Run: headless pygame with SDL's dummy video driver; simulated clock (each Clock.tick advances the game by its frame time, no real sleeping); random seed 0; keys injected as events and as key.get_pressed() state; mouse plan: one left click at the window centre at the start of phase 2, then a move to the lower-right quarter at the start of phase 3.
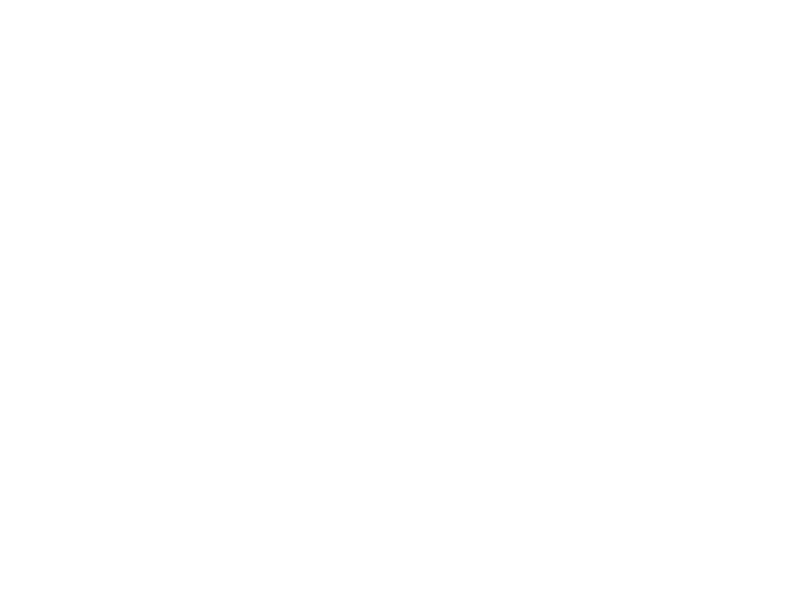
Frame 1 of 4 · flips 1–60 · no input
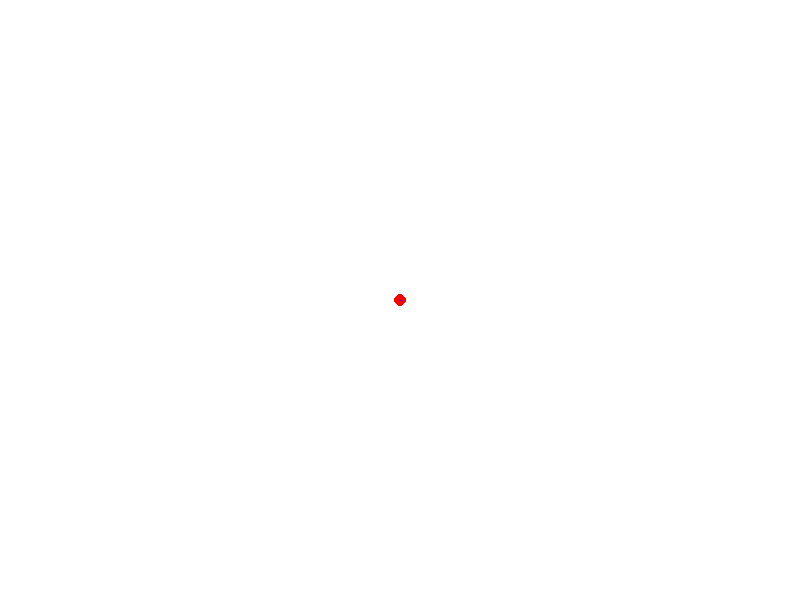
Frame 2 of 4 · flips 61–180 · clicked the window centre · tapped SPACE, RETURN · held RIGHT (→), D
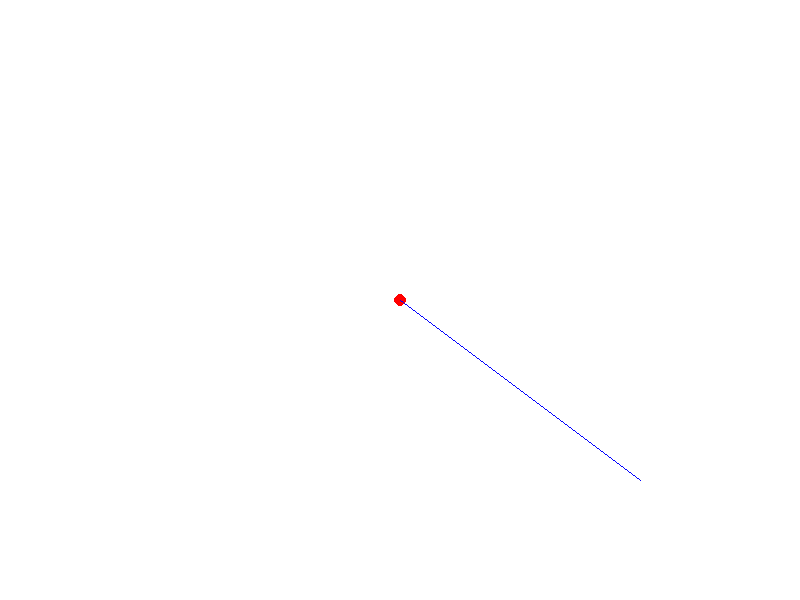
Frame 3 of 4 · flips 181–300 · moved the mouse to the lower-right quarter · held DOWN (↓), S
Frame 4 of 4 · flips 301–420 · held LEFT (←), A, UP (↑), W · screen unchanged from frame 3, image omitted

The pygame program that drew these frames:

# drag_simple.py
import pygame, sys, math
pygame.init()

W, H = 800, 600
screen = pygame.display.set_mode((W, H))
clock  = pygame.time.Clock()

vertices = []          # pontos clicados
closed   = False       # já apertou Enter?
drag_idx = None        # índice do ponto que está sendo arrastado
R = 6                  # raio visível e de clique

running = True
while running:
    for ev in pygame.event.get():
        if ev.type == pygame.QUIT:
            running = False

        # clique esquerdo
        if ev.type == pygame.MOUSEBUTTONDOWN and ev.button == 1:
            if not closed:                     # ainda criando
                vertices.append(ev.pos)
            else:                              # polígono fechado → tentar pegar um vértice
                for i, v in enumerate(vertices):
                    if math.dist(ev.pos, v) < R + 2:
                        drag_idx = i
                        break

        # solta o botão → para arraste
        if ev.type == pygame.MOUSEBUTTONUP and ev.button == 1:
            drag_idx = None

        # move mouse enquanto arrasta
        if ev.type == pygame.MOUSEMOTION and drag_idx is not None:
            vertices[drag_idx] = ev.pos

        # Enter fecha; C limpa
        if ev.type == pygame.KEYDOWN:
            if ev.key == pygame.K_RETURN and len(vertices) >= 3:
                closed = True
            if ev.key == pygame.K_c:
                vertices.clear(); closed = False

    # -------- desenhar ----------
    screen.fill("white")
    for x, y in vertices:                       # círculos vermelhos
        pygame.draw.circle(screen, "red", (x, y), R)
    if len(vertices) > 1:                       # contorno azul
        pygame.draw.lines(screen, "blue", closed, vertices, 2)
    if not closed and vertices:                 # linha provisória
        pygame.draw.line(screen, "blue", vertices[-1], pygame.mouse.get_pos())

    pygame.display.flip(); clock.tick(60)

pygame.quit(); sys.exit()
